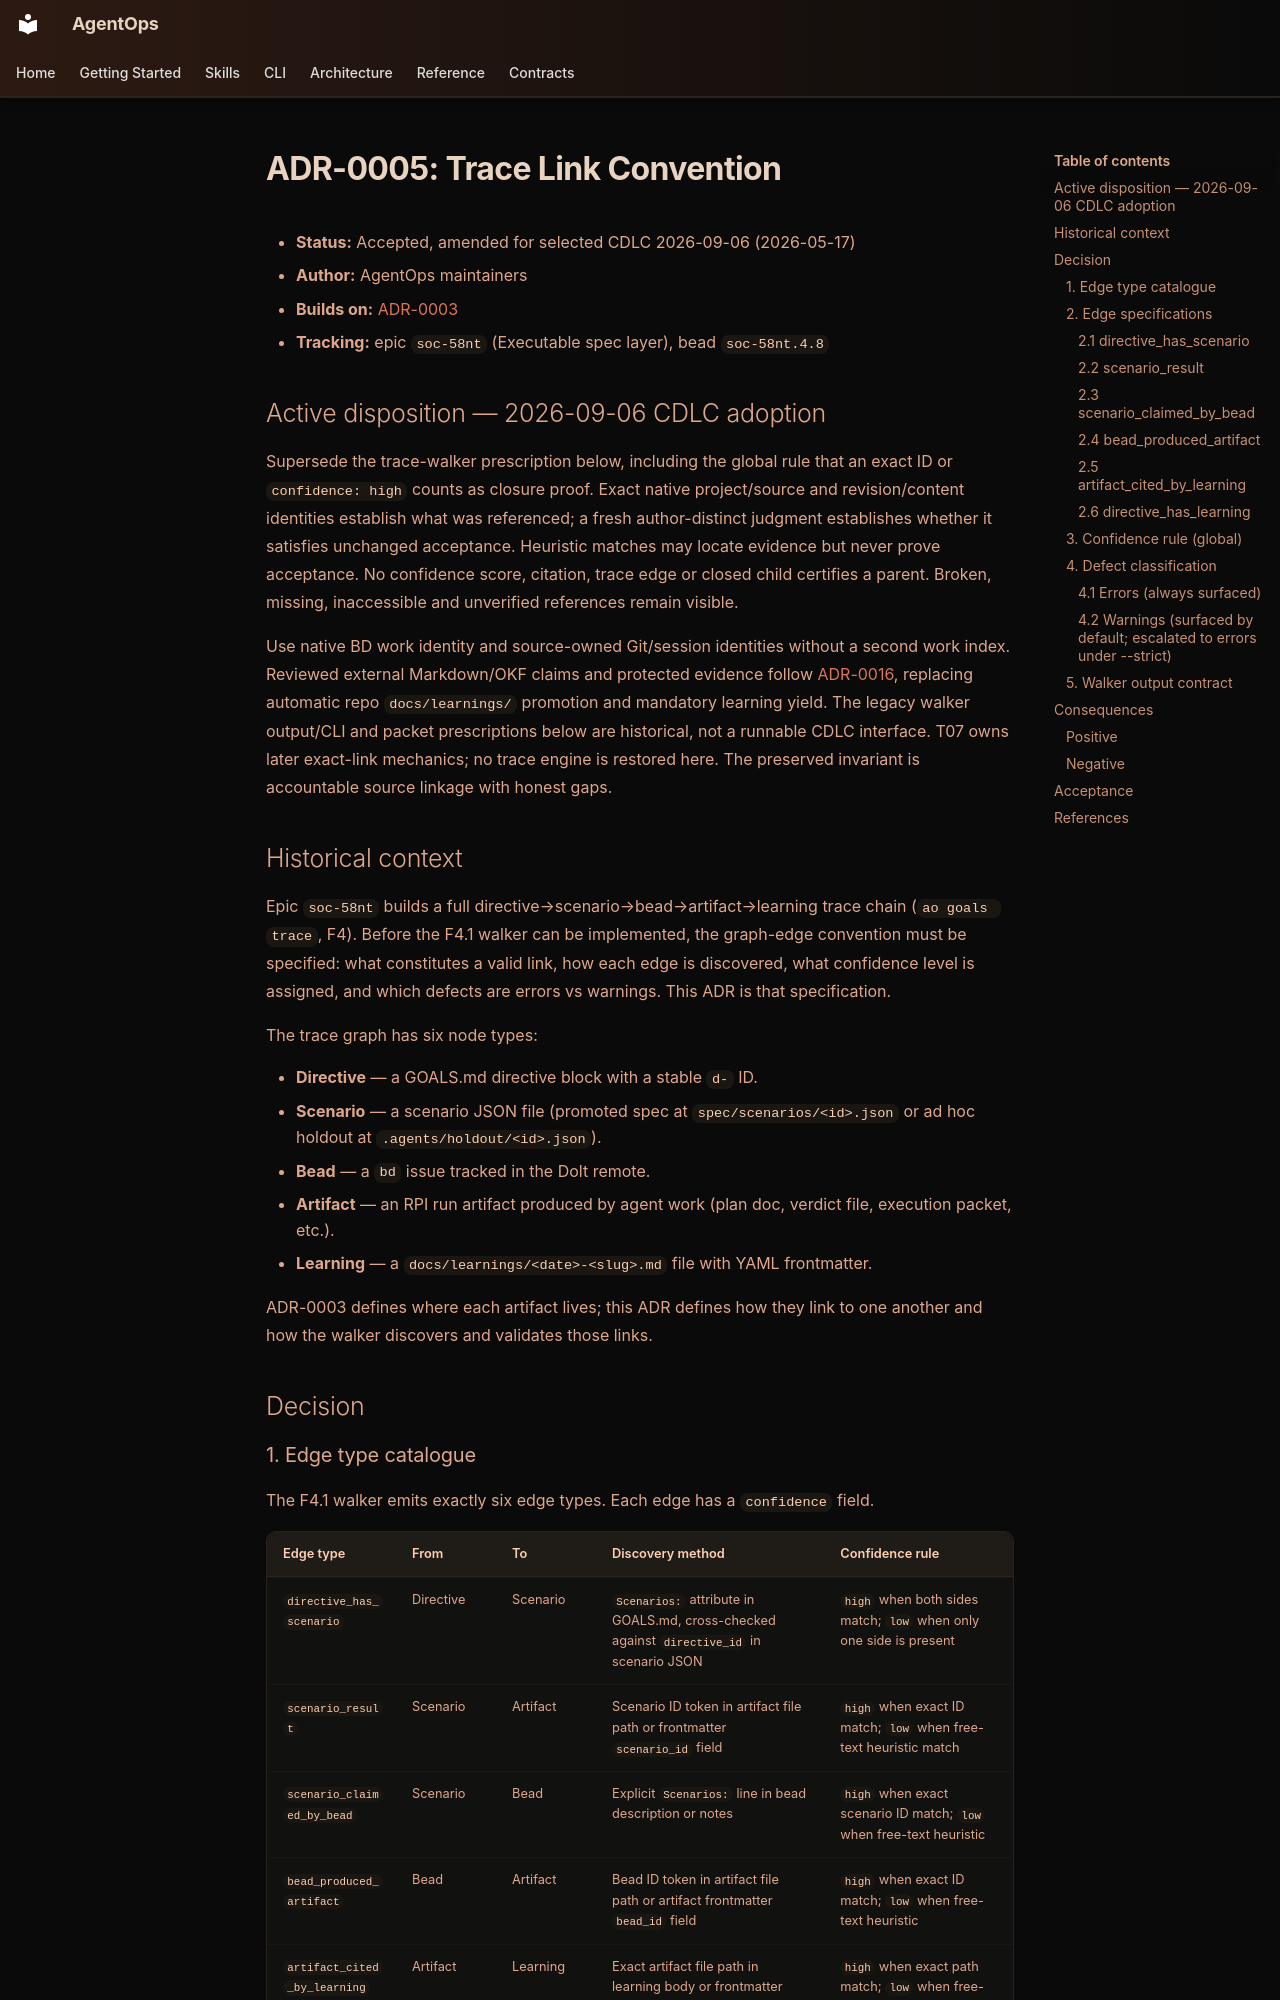

repository: boshu2/agentops · page: adr/ADR-0005-trace-link-convention/index.html · generator: mkdocs

# ADR-0005: Trace Link Convention

- **Status:** Accepted, amended for selected CDLC 2026-09-06 (2026-05-17)
- **Author:** AgentOps maintainers
- **Builds on:** [ADR-0003](ADR-0003-executable-spec-artifact-durability.md)
- **Tracking:** epic `soc-58nt` (Executable spec layer), bead `soc-58nt.4.8`

## Active disposition — 2026-09-06 CDLC adoption

Supersede the trace-walker prescription below, including the global rule that
an exact ID or `confidence: high` counts as closure proof. Exact native
project/source and revision/content identities establish what was referenced;
a fresh author-distinct judgment establishes whether it satisfies unchanged
acceptance. Heuristic matches may locate evidence but never prove acceptance.
No confidence score, citation, trace edge or closed child certifies a parent.
Broken, missing, inaccessible and unverified references remain visible.

Use native BD work identity and source-owned Git/session identities without a
second work index. Reviewed external Markdown/OKF claims and protected evidence
follow [ADR-0016](ADR-0016-state-tiers.md), replacing automatic repo
`docs/learnings/` promotion and mandatory learning yield. The legacy walker
output/CLI and packet prescriptions below are historical, not a runnable CDLC
interface. T07 owns later exact-link mechanics; no trace engine is restored here.
The preserved invariant is accountable source linkage with honest gaps.

## Historical context

Epic `soc-58nt` builds a full directive→scenario→bead→artifact→learning trace chain
(`ao goals trace`, F4). Before the F4.1 walker can be implemented, the graph-edge
convention must be specified: what constitutes a valid link, how each edge is
discovered, what confidence level is assigned, and which defects are errors vs
warnings. This ADR is that specification.

The trace graph has six node types:

- **Directive** — a GOALS.md directive block with a stable `d-` ID.
- **Scenario** — a scenario JSON file (promoted spec at `spec/scenarios/<id>.json`
  or ad hoc holdout at `.agents/holdout/<id>.json`).
- **Bead** — a `bd` issue tracked in the Dolt remote.
- **Artifact** — an RPI run artifact produced by agent work (plan doc, verdict
  file, execution packet, etc.).
- **Learning** — a `docs/learnings/<date>-<slug>.md` file with YAML frontmatter.

ADR-0003 defines where each artifact lives; this ADR defines how they link to one
another and how the walker discovers and validates those links.

## Decision
